pico-8 play session: hold ← + tap ❎

[t = 1 s] hold ← ~1s, tap ❎ ~2×
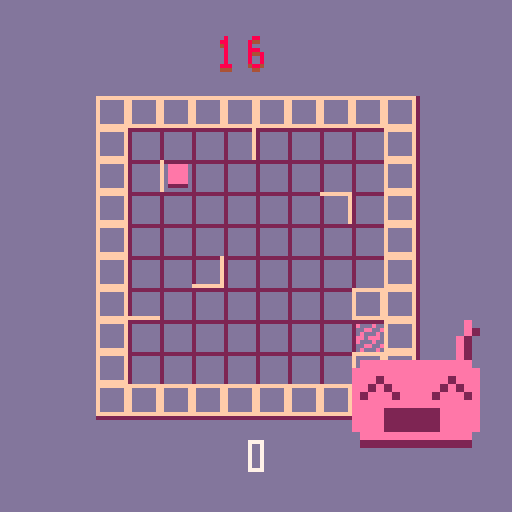
[t = 2 s] hold ← ~2s, tap ❎ ~4×
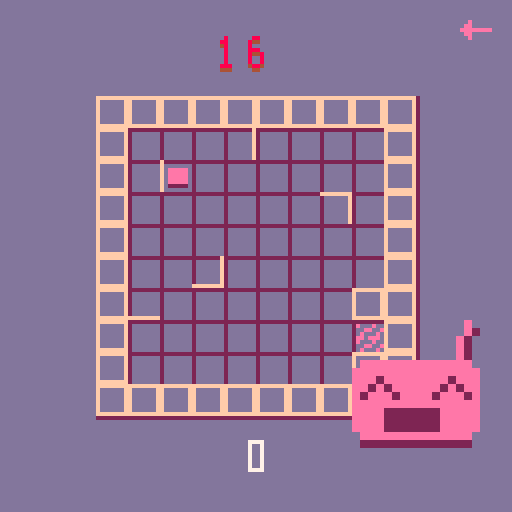
[t = 4 s] hold ← ~4s, tap ❎ ~7×
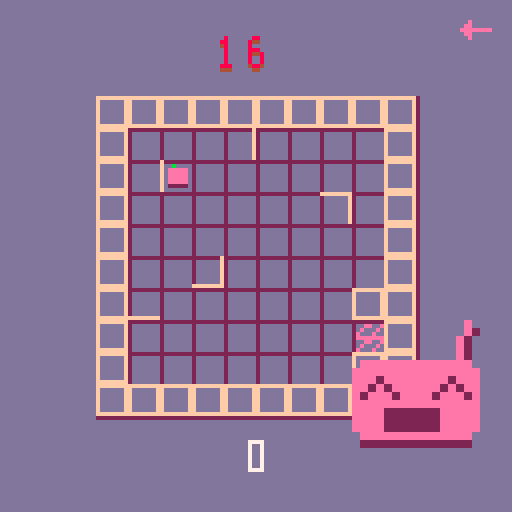
[t = 6 s] hold ← ~6s, tap ❎ ~10×
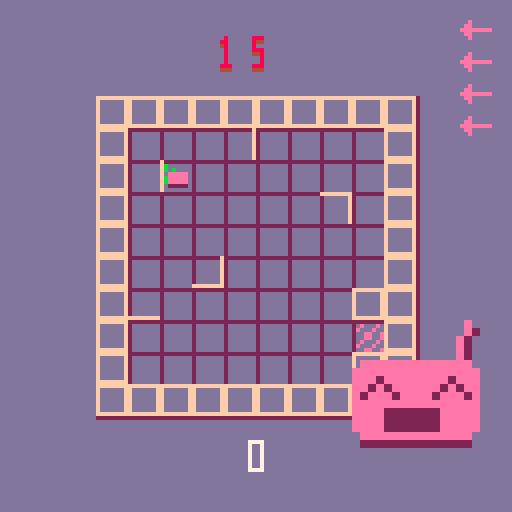
[t = 8 s] hold ← ~8s, tap ❎ ~14×
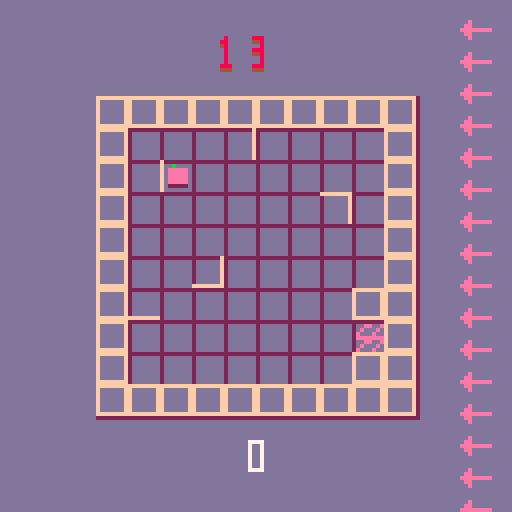

pico-8 cartridge
version 16
__lua__

-- written for ludum dare 45 "start with nothing"
-- inspired by the amazing ricochet robots
--
-- dan slocombe 2019

debug = true

function print_debug(s)
  if debug then
    printh(s)
  end
end

none=0
left=1
right=2
up=3
down=4

flags_border_none   = 0x00
flags_border_left   = 0x01
flags_border_right  = 0x02
flags_border_top    = 0x04
flags_border_bottom = 0x08
flags_border_all = bor(flags_border_left, bor(flags_border_right, bor(flags_border_top, flags_border_bottom)))

unlock_none = 0
unlock_robot = 1
unlock_tile = 2

robot_cols = {
  14,
  12,
  9,
  6,
}

unlock_pattern = {
  unlock_none,
  unlock_robot,
  unlock_none,
  unlock_none,

  unlock_tile,
  unlock_none,
  unlock_none,
  unlock_none,
  unlock_none,
  unlock_robot,
  unlock_none,
  unlock_none,
  unlock_none,
  unlock_none,

  unlock_tile,
  unlock_none,
  unlock_none,

  unlock_tile,
  unlock_none,
  unlock_none,
  unlock_none,
  unlock_none,
  unlock_robot,

}

-- tile chars:
-- l / r / t / b for single
-- 0 / 1 / 2 / 3 for corner peice rotated 90deg resp
tiles = {
[[
..........
.    r   .
.  3     .
.        .
. 0      .
.b     1 .
.        .
.     2  .
.   3   ..
..........
]],
[[
..........
.   r    .
. 0      .
.      2 .
.        .
.  3     .
.b      ..
.        .
.       ..
..........
]],
[[
..........
. r      .
.    1   .
. 2      .
.      3 .
.        .
.        .
.t  0    .
.       ..
..........
]],
[[
..........
. r      .
.    2   .
.        .
. 0      .
.        .
.b    1  .
.   3    .
.       ..
..........
]],
} 

function _init()
  t_menu = 0
  update_fn = update_menu
  draw_fn = draw_menu
end

function _update60()
  update_fn()
end

function _draw()
  draw_fn()
end

function update_menu()
  t_menu += 1
  if anykey_pressed() then
    t = 0
    stage = 0
    static_t = 4
    drawables = {}
    update_fn = update_help
    draw_fn = draw_help
    sfx(7)
  end
end

function draw_menu()
  cls(13)
  print("metal wombles", 40, 54, 7)
  print("play", 58, 68, 7)
  print("dan slocombe", 42, 112, 7)
  if flr(t_menu / 30) % 2 == 0 then
    spr(17, 48, 67)
  end
  local dir = t_menu / 100
  local r = 2
  local x = 80 + r*cos(dir)
  local y = 80 + r*sin(dir)
  local sx = 0
  if (flr(t_menu / 50) % 8) < 2 then
    sx = 3*8
  end
  sspr(sx, 4*8, 3*8, 2*8, x, y, 3*16, 2*16)
end

function update_help()
  t+=1
  if anykey_pressed() then
    if stage == 0 then
      static_t = 4
      sfx(7)
      stage = 1
    else
      start_game()
      return
    end
  end

  if stage == 1 then
    if t % 80 == 0 then
      local prev_selected = selected_rid
      selected_rid = 1 + ((selected_rid) % 2)
      add(drawables, create_select_anim(prev_selected, selected_rid, cur_state))
    end

    for i,o in pairs(drawables) do
      o.tick(o)
    end
  end
end

function draw_help()
  cls(13)
  if stage == 0 then
    print("guide the robots to\nhelp regrow the forest", 26, 64 - 16, 7)
    selected_rid = 1
    local rr = {x = 0, y = 0, id = 1}
    draw_robot(6, 10, 8, rr)
    spr(17, 60, 97 - 16)
    target_x = 0
    target_y = 0
    target_rid = 1
    draw_target(9, 10, 8)
  else
    print("press (x) to switch robots", 16, 60 - 16, 7)
    local rr = {x = 0, y = 0, id = 1}
    draw_robot(6, 8, 8, rr)
    local rr2 = {x = 3, y = 0, id = 2}
    cur_state = {robots = {rr, rr2}}
    draw_robot(6, 8, 8, rr2)
    for i,o in pairs(drawables) do
      o.draw(o, 6, 8, 8)
    end
    print("and (z) to rewind moves", 18, 84, 7)
  end

  if static_t > 0 then
    dump_noise(static_t / 4)
    static_t -= 1
  end
end

function show_reset()
  update_fn = update_reset
  draw_fn = draw_reset
  t_menu = 0
end

function update_reset()
  t_menu += 1
  if anykey_pressed() then
    start_game()
  end
end

function draw_reset()
  cls(13)
  print("planted " .. level .. " trees", 40, 54, 7)
  print("retry?", 58, 68, 7)
  if flr(t_menu / 30) % 2 == 0 then
    spr(17, 48, 67)
  end
  local dir = t_menu / 100
  local r = 2
  local x = 80 + r*cos(dir)
  local y = 80 + r*sin(dir)
  local sx = 0
  if (flr(t_menu / 50) % 8) < 2 then
    sx = 3*8
  end
  sspr(sx, 4*8, 3*8, 2*8, x, y, 3*16, 2*16)
end

function start_game()
  reset()
  load_tile(0, 0, tiles[1 + flr(rnd(#tiles))])
  cur_state = {}
  cur_state = {
    t = 0,
    robots = {
      create_robot(2, 2, 1, robot_cols[1]),
    },
  }
  local target_robot = 1 -- + flr(rnd(3))
  generate_target(target_robot)

  update_fn = update_game
  draw_fn = draw_game
end

function reset()
  print_debug("resetting..")
  grid = {}
  drawables = {}
  drawables_bg = {}
  cur_state = {}

  history = {}
  actions = {}

  target_x = 1
  target_y = 1
  target_rid = 1
  level = 0
  shake_t = 0
  shake_t_max = 4
  animating = false
  should_gotonext = false
  rewind_t = 0
  rewind_t_max = 6

  draw_scale = 8
  draw_xoffset = 3
  draw_yoffset = 3
  target_draw_scale = 8
  target_draw_xoffset = 3
  target_draw_yoffset = 3

  bgsize_x = 10
  bgsize_y = 10

  turns_left_max = 16
  turns_left = turns_left_max
  turns_left_t_max = 60
  turns_left_t = turns_left_t_max

  selected_rid = 1
  t=0

  tile_count = 1
end 

function update_game()
  tick_vars()

  for i,o in pairs(drawables) do
    -- pass in "this" object to prevent self references in closures, gc issues
    o.tick(o)
  end
  for i,o in pairs(drawables_bg) do
    o.tick(o)
  end

  if animating and animation_obj != nil then
    animation_obj.xvel += animation_obj.xaccel
    animation_obj.yvel += animation_obj.yaccel
    animation_obj.x += animation_obj.xvel
    animation_obj.y += animation_obj.yvel
    local d = animation_obj.dir

    if d == down and animation_obj.y > animation_obj.new.y then
      animating = false
    elseif d == up and animation_obj.y < animation_obj.new.y then
      animating = false
    elseif d == right and animation_obj.x > animation_obj.new.x then
      animating = false
    elseif d == left and animation_obj.x < animation_obj.new.x then
      animating = false
    end

    create_part(animation_obj.x, animation_obj.y)

    if not animating then
      sfx(2)
      shake_t = shake_t_max / 3
    end
  else
    if should_gotonext then
      should_gotonext = false
      next_level()
    else
      update_player()
    end
  end
end

function tick_vars()
  t += 1

  if rewind_t > 0 then
    rewind_t -= 1
  end

  draw_scale = ease_epsilon(draw_scale, target_draw_scale, 10)
  draw_xoffset = ease_epsilon(draw_xoffset, target_draw_xoffset, 10)
  draw_yoffset = ease_epsilon(draw_yoffset, target_draw_yoffset, 10)

  if turns_left_t > 0 then
    turns_left_t -= 1
  else
    turns_left_t = turns_left_t_max
    turns_left -= 1

    --local tt = turns_left - cur_state.t
    local tt = turns_left
    if tt <= 0 then
      show_reset()
      return
    elseif tt <= 5 then
      sfx(6)
    elseif turns_left < 8 then
      sfx(5)
    elseif turns_left < 12 then
      sfx(7)
    end
  end
end

function update_player()
  local ndir = none
  if btnp(0) then
    ndir = left
  elseif btnp(1) then
    ndir = right
  elseif btnp(2) then
    ndir = up
  elseif btnp(3) then
    ndir = down
  elseif btnp(4) then
    if #history > 0 then
      cur_state = history[#history]
      del(history, cur_state)
      local action = actions[#actions]
      del(actions, action)
      rewind_t = rewind_t_max
      sfx(4)
    end
  elseif btnp(5) then
    local prev_selected = selected_rid
    selected_rid = 1 + ((selected_rid) % #cur_state.robots)
    add(drawables, create_select_anim(prev_selected, selected_rid, cur_state))
    sfx(3)
  end

  --local tt = turns_left - cur_state.t
  local tt = turns_left -- cur_state.t
  if ndir != none and rewind_t <= 0 and tt > 0 then
    -- setup next move --

    -- alert on low numbers of moves left
    if tt <= 5 then
      sfx(6)
    else
      sfx(1)
    end

    local old_state = cur_state
    cur_state = move_robot(ndir, selected_rid, cur_state)

    local old_robot = {}
    for i,r in pairs(old_state.robots) do
      if r.id == selected_rid then
        old_robot = r
        break
      end
    end
    local new_robot = {}
    for i,r in pairs(cur_state.robots) do
      if r.id == selected_rid then
        new_robot = r
        break
      end
    end

    local move_vec = vec_from_dir(ndir)
    local accel = 0.13
    animation_obj = {
      rid = selected_rid,
      old = old_robot,
      new = new_robot,
      dir = ndir,
      x = old_robot.x,
      y = old_robot.y,
      xvel = 0,
      yvel = 0,
      xaccel = accel * move_vec.x,
      yaccel = accel * move_vec.y,
    }

    animating = true

    -- todo only add to history if states are different
    add(history, old_state)
    add(actions, {rid = selected_rid, dir = ndir})

    -- check goal
    if new_robot.id == target_rid then
      if new_robot.x == target_x and new_robot.y == target_y then

        -- delay next level until animation finishes
        should_gotonext = true
      end
    end
  end
end

function next_level()
  sfx(0)
  level += 1
  local unlock = unlock_pattern[level]
  if unlock == unlock_robot then
    -- add new robot
    local rx = flr(rnd(bgsize_x))
    local ry = flr(rnd(bgsize_y))
    local rid = #cur_state.robots + 1
    while place_rid(rx, ry, cur_state) > 0 or enclosed_grid(rx, ry) do
      rx = flr(rnd(bgsize_x))
      ry = flr(rnd(bgsize_y))
    end
    add(cur_state.robots, create_robot(rx, ry, rid, robot_cols[rid]))
  elseif unlock == unlock_tile then
    -- extend map
    add_tile()
  end
  local target_robot = 1 + flr(rnd(#cur_state.robots))
  generate_target(target_robot)
  history = {}
  actions = {}
  cur_state.t = 0

  turns_left = turns_left_max
  turns_left_t = turns_left_t_max

  shake_t = shake_t_max
end

function add_tile()
  if tile_count == 1 then
    load_tile(9, 0, tiles[1 + flr(rnd(#tiles))])
    -- hacky - remove border
    for i,o in pairs(grid) do
      if o.x == 9 and o.y > 0 and o.y < 9 then
        del(grid, o)
      end
    end
    target_draw_xoffset = 1
    target_draw_yoffset = 4
    bgsize_x = 19
    target_draw_scale = 6
  elseif tile_count == 2 then
    load_tile(0, 9, tiles[1 + flr(rnd(#tiles))])
    local new_grid = {}
    for i,o in pairs(grid) do
      if (o.y != 9) or (o.x <= 0) or (o.x >= 9) then
        add(new_grid, o)
      end
    end
    grid = new_grid

    target_draw_xoffset = 3
    target_draw_yoffset = 3
    target_draw_scale = 5
    bgsize_y = 19

  elseif tile_count == 3 then
    load_tile(9, 9, tiles[1 + flr(rnd(#tiles))])
    local new_grid = {}
    for i,o in pairs(grid) do
      if ((o.y != 9) or (o.x <= 9) or (o.x >= 18)) and ((o.x != 9) or (o.y <= 9) or (o.y >= 18)) then
        add(new_grid, o)
      end
    end
    grid = new_grid
  end

  tile_count += 1
end

function create_robot(x, y, id, col)
  create_face(id, 80, 80)
  sfx(7 + id)
  local prev_selected = selected_rid
  selected_rid = id
  if prev_selected != nil and id > 1 then
    add(drawables, create_select_anim(prev_selected, id, cur_state))
  end
  return {x = x, y = y, id = id, col = col}
end

function clone_robot(r)
  -- robot should be immutable, clone on changes
  return {x = r.x, y = r.y, id = r.id, col = r.col}
end

function load_tile(xoffset, yoffset, tile)
  print_debug("loading tile at " .. xoffset .. " " .. yoffset)
  local px = 0
  local py = 0

  lines = split_lines(tile)
  for y,l in pairs(lines) do
    for x=1,#l do
      local ss = sub(l,x,x)
      local borders = flags_border_none

      if ss == "." then
        borders = flags_border_all
      elseif ss == "l" then
        borders = flags_border_left
      elseif ss == "r" then
        borders = flags_border_right
      elseif ss == "t" then
        borders = flags_border_top
      elseif ss == "b" then
        borders = flags_border_bottom
      elseif ss == "0" then
        borders = bor(flags_borders_bottom, flags_border_left)
      elseif ss == "1" then
        borders = bor(flags_border_top, flags_border_left)
      elseif ss == "2" then
        borders = bor(flags_border_top, flags_border_right)
      elseif ss == "3" then
        borders = bor(flags_border_right, flags_border_bottom)
      end

      if (borders != flags_border_none) then
        local xx = x + xoffset - 1
        local yy = y + yoffset - 1
        local cell = {x = xx, y = yy, borders = borders}
        add(grid, cell)
      end
    end
  end
end

function generate_target(target_robot)
  local best = generate_target_candidate(target_robot)
  for i = 0,8 do
    local c = generate_target_candidate(target_robot)
    if c.score > best.score then
      best = c
    end
  end

  target_x = best.x
  target_y = best.y
  target_rid = best.rid
end

function pick_robot(target_robot, robot_count)
  if rnd(1) < 0.75 then
    return target_robot
  else
    return 1 + flr(rnd(robot_count))
  end
end

function generate_target_candidate(target_robot)
  local state = cur_state
  local robot_count = #cur_state.robots
  local pointwise_cols = {}
  local hashes = {}
  local inputs = {}
  local gen_history = {}
  add(gen_history, state)
  add(hashes, hash_state(state))

  local last_id = -1
  local last_dir = none

  local movecount = flr(1.5 * sqrt(4 * #cur_state.robots + 2*level)) + 1

  for i = 0, movecount do
    local col_info = {rid = 0}
    local id = 0
    local dir = none

    timeout = 4
    -- avoid picking something that would create prev position
    while timeout >= 0 do
      timeout -= 1
      id = pick_robot(target_robot, robot_count)

      -- moving idempotent so don't pick same as last time
      -- also don't invert last move
      while dir == none or 
        (id == last_id and (dir == last_dir or dir == invert_dir(last_dir))) do
        dir = 1 + flr(rnd(4))
      end

      last_dir = dir
      last_id = id

      state = move_robot(dir, id, state, col_info)

      local state_eq = true
      -- ugly code :/
      for i,s in pairs(gen_history) do
        local state_eq = true
        for j = 1,robot_count do
          local r0 = s.robots[j]
          local r1 = state.robots[j]

          different = r0.x != r1.x or r0.y != r1.y

          if different then
            --print_debug("is different")
            state_eq = false
            break
          end
        end

        if state_eq then
          --print_debug("state same")
          break
        end
      end

      if not state_eq then
        break
      end
    end

    if col_info.rid > 0 then
      local rid_min = min(id, col_info.rid)
      local rid_max = max(id, col_info.rid)
      local pointwise = get_or_add(
        pointwise_cols,
        {rid_min = rid_min, rid_max = rid_max, count = 0},
        function(x, y) return x.rid_min == y.rid_min and x.rid_max == y.rid_max end)

      pointwise.count += 1
    end

    add(inputs, {rid = id, dir = dir})
    add(hashes, hash_state(state))
  end

  local tr = get_robot(target_robot, state)

  local final_borders = flags_border_none
  for i,cell in pairs(grid) do
    if cell.x == tr.x and cell.y == tr.y then
      final_borders = bor(final_borders, cell.borders)
    elseif cell.x == tr.x and cell.y == tr.y - 1 then
      -- cell above
      final_borders = bor(final_borders, band(cell.borders, flags_border_bottom))
    elseif cell.x == tr.x and cell.y == tr.y + 1 then
      -- cell below
      final_borders = bor(final_borders, band(cell.borders, flags_border_top))
    elseif cell.x == tr.x - 1 and cell.y == tr.y then
      -- cell left
      final_borders = bor(final_borders, band(cell.borders, flags_border_right))
    elseif cell.x == tr.x + 1 and cell.y == tr.y then
      -- cell right
      final_borders = bor(final_borders, band(cell.borders, flags_border_left))
    end
  end

  local pos_deltas = {}
  for i,r in pairs(state.robots) do
    local init = get_robot(r.id, cur_state)
    local delta = {
      id = r.id,
      dx = r.x - init.x,
      dy = r.y - init.y,
    }
    add(pos_deltas, delta)
  end

  local score = score_candidate(
    pointwise_cols,
    pos_deltas,
    final_borders,
    inputs,
    hashes,
    robot_count,
    target_robot)

  return {
    x = tr.x,
    y = tr.y,
    rid = target_robot,
    score = score,
  }
end

function score_candidate(pointwise_cols, pos_deltas, final_borders, inputs, hashes, robot_count, moving_robot)
  local from_moves = 0
  local from_cols = 0
  local from_borders = 0
  local from_deltas = 0
  local from_hashes = 0

  print_debug("\n-- scoring candidate --")
  print_debug("inputs " .. #inputs)

  per_robot_moves = {}
  for i = 1,robot_count do
    per_robot_moves[i] = 0
  end

  for i,x in pairs(inputs) do
    print_debug(x.rid .. " " .. tostring_dir(x.dir))
    per_robot_moves[x.rid] += 1
  end

  for i = 1,robot_count do
    local mult = 1
    if i == moving_robot then
      mult = 3
    end
    from_moves += mult * sqrt(per_robot_moves[i])
  end

  print_debug("pointwise_cols " .. #pointwise_cols)
  for i,p in pairs(pointwise_cols) do
    print_debug(p.rid_min .. " " .. p.rid_max .. " " .. p.count)
    local mult = 1
    if p.rid_min == moving_robot or p.rid_max == moving_robot then
      mult = 3
    end
    from_cols += mult * p.count * (sqr(per_robot_moves[p.rid_min] + 1) + sqr(per_robot_moves[p.rid_max] + 1))
  end

  for i = 0,3 do
    local b = band(shr(final_borders, i), 0x01)
    print_debug("i = " .. i .. " borders = " .. b)
    from_borders += b
  end

  for i,d in pairs(pos_deltas) do
    -- maybe manhattan dist
    local dist2 = sqr(d.dx) + sqr(d.dy)
    local mult = 1
    if d.id == moving_robot then
      mult = 3
    end
    from_deltas += mult * dist2 
  end

  local c_moves = 1
  local c_cols = 0.2
  local c_borders = 2
  local c_deltas = 0.4
  local c_hashes = 4

  from_moves *= c_moves
  from_cols *= c_moves
  from_borders *= c_borders
  from_deltas *= c_deltas
  from_hashes *= c_hashes

  print_debug("score from moves " .. from_moves)
  print_debug("score from cols " .. from_cols)
  print_debug("score from borders " .. from_borders)
  print_debug("score from deltas " .. from_deltas)
  print_debug("score from hashes " .. from_hashes)

  local score = from_moves + from_cols + from_borders + from_deltas + from_hashes
  print_debug("total score: " .. score)

  return score
end

function hash_state(state)
  return 0
end

function place_rid(x, y, state, colobj)
  for i,r in pairs(state.robots) do
    if r.x == x and r.y == y then
      return r.id
    end
  end

  return 0
end

function enclosed_grid(x, y)
  for i,cell in pairs(grid) do
    if cell.x == x and cell.y == y then
      return band(cell.borders, flags_border_all) == flags_border_all
    end
  end

  return false
end

function should_stop(x, y, dir)
  for i,cell in pairs(grid) do
    if cell.x == x and cell.y == y then
      if (dir == up and (band(cell.borders, flags_border_top) != 0))
        or (dir == left and (band(cell.borders, flags_border_left) != 0))
        or (dir == right and (band(cell.borders, flags_border_right) != 0))
        or (dir == down and (band(cell.borders, flags_border_bottom) != 0)) then
        return true
      end
    elseif (cell.x == x and cell.y == y+1) then
      -- above
      if dir == down and band(cell.borders, flags_border_top) != 0 then
        return true
      end
    elseif (cell.x == x and cell.y == y-1) then
      -- below
      if dir == up and band(cell.borders, flags_border_bottom) != 0 then
        return true
      end
    elseif (cell.x == x-1 and cell.y == y) then
      -- to right
      if dir == left and band(cell.borders, flags_border_right) != 0 then
        return true
      end
    elseif (cell.x == x+1 and cell.y == y) then
      -- to left
      if dir == right and band(cell.borders, flags_border_left) != 0 then
        return true
      end
    end
  end

  return false
end

function move_robot(dir, id, state, col_info)
  local player = state.robots[id]
  for i,r in pairs(state.robots) do
    if r.id == id then
      new_robot = clone_robot(r)
      break
    end
  end

  local move_vec = vec_from_dir(dir)
  while true do
    if should_stop(new_robot.x, new_robot.y, dir) then
      break
    end

    local col_rid = place_rid(new_robot.x + move_vec.x, new_robot.y + move_vec.y, state)
    if col_rid > 0 then
      if col_info != nil then
        col_info.rid = col_rid
      end
      break
    end

    new_robot.x = new_robot.x + move_vec.x
    new_robot.y = new_robot.y + move_vec.y
  end

  local new_state = {
    t = state.t + 1,
    robots = {
      new_robot,
    },
  }

  -- copy over non-moving robots into new state
  -- as robots are immutable we can reference existing objs
  for i,r in pairs(state.robots) do
    if r.id != id then
      add(new_state.robots, r)
    end
  end

  return new_state
end

-- drawing --

function draw_game()
  cls(13)

  local scale = draw_scale
  local x0 = draw_xoffset
  local y0 = draw_yoffset

  if shake_t > 0 then
    shake_t -= 1
    local d = rnd(1.0)
    local r = 0.5 * shake_t / shake_t_max
    x0 += r * cos(d)
    y0 += r * sin(d)
  end

  for i,o in pairs(drawables_bg) do
    o.draw(o, x0, y0, scale)
  end

  draw_target(x0, y0, scale)

  local bgcol = 2
  --if (t % 64 < 32) then
    --fillp(0b0101101001011010.1)
  --end
  for i = 0,bgsize_x do
    line((x0 + i) * scale, y0 * scale, (x0 + i) * scale, (y0 + bgsize_y) * scale, bgcol)
  end
  for i = 0,bgsize_y do
    line(x0 * scale, (y0 + i) * scale, (x0 + bgsize_x) * scale, (y0 + i) * scale, bgcol)
  end
  fillp()

  for i,cell in pairs(grid) do
    draw_cell(x0, y0, scale, cell)
  end

  for i,r in pairs(cur_state.robots) do
    draw_robot(x0, y0, scale, r)
  end

  for i,o in pairs(drawables) do
    o.draw(o, x0, y0, scale)
  end

  for i=1,#actions do
    local action = actions[i]
    local s = 15 + action.dir
    pal(7, robot_cols[action.rid])
    spr(s, 115, -4 +  8*i)
    pal()
  end

  if shake_t > 0 then
    dump_noise(shake_t / shake_t_max)
  end

  if should_gotonext then
    dump_noise(1)
    print("recomputing", 50, 64, 7)
  end

  if rewind_t > 0 then
    dump_rewind_noise()
  end

  --print(turns_left - cur_state.t, 60, 100, 7)
  local xx = 60
  local yy = 110
  --local n = turns_left - cur_state.t
  local n = turns_left
  pal(7, 4)
  draw_big_num(n, 60, 10)
  pal(7, 8)
  draw_big_num(n, 60, 9)
  pal()
  draw_big_num(level, 60, 110)
end

function draw_big_num(n, x, y)
  local xx = x
  while n >= 10 do
    local displ = n % 10
    spr(displ, xx, y)
    n = n / 10
    xx -= 8
  end
  spr(n, xx, y)
end

function draw_robot(xoffset, yoffset, scale, r)
  local rx = r.x
  local ry = r.y

  if animating and r.id == animation_obj.rid then
    rx = animation_obj.x
    ry = animation_obj.y
  end

  local x0 = (rx + xoffset + 0.25) * scale
  local y0 = (ry + yoffset + 0.25) * scale
  local x1 = (rx + xoffset + 0.75) * scale
  local y1 = (ry + yoffset + 0.75) * scale

  if selected_rid == r.id then
    local k = 2
    local c = 0.5
    if animating then
      y0 += k + c
    else
      y0 += k * sqr(abs(sin(t / 300), 2)) + c
    end
  end

  rectfill(x0, y0 - 1, x1, y1, 2)

  if selected_rid != r.id then
    fillp(0b0101101001011010.1)
  end
  rectfill(x0, y0 - 1, x1, y1 - 1, robot_cols[r.id])
  fillp()
end

function draw_target(xoffset, yoffset, scale)
  local x0 = (target_x + xoffset + 0.13) * scale
  local y0 = (target_y + yoffset + 0.13) * scale
  local x1 = (target_x + xoffset + 0.96) * scale
  local y1 = (target_y + yoffset + 0.96) * scale

  rectfill(x0, y0, x1, y1, 7)

  -- lookup color of target
  local col = robot_cols[target_rid]

  local shift = 2 * (flr(t / 18) % 4)
  local pat = 0b0110110110110110
  fillp(flr(lshr(pat,shift)))
    rectfill(x0, y0, x1, y1, bor(0xd0, col))
  fillp()
end

function draw_cell(xoffset, yoffset, scale, cell)
  local col = 15
  local b = cell.borders
  if band(b, flags_border_left) != 0 then
    local x0 = (cell.x + xoffset) * scale
    local y0 = (cell.y + yoffset) * scale
    local y = (cell.y + yoffset + 1) * scale - 1
    line(x0, y0, x0, y, col)
  end
  if band(b, flags_border_right) != 0 then
    local x0 = (cell.x + xoffset) * scale + (scale - 1)
    local y0 = (cell.y + yoffset) * scale
    local y = (cell.y + yoffset + 1) * scale - 1
    line(x0, y0, x0, y, col)
  end
  if band(b, flags_border_top) != 0 then
    local x0 = (cell.x + xoffset) * scale
    local y0 = (cell.y + yoffset) * scale
    local x = (cell.x + xoffset + 1) * scale - 1
    line(x0, y0, x, y0, col)
  end
  if band(b, flags_border_bottom) != 0 then
    local x0 = (cell.x + xoffset) * scale
    local y0 = (cell.y + yoffset) * scale + (scale - 1)
    local x = (cell.x + xoffset + 1) * scale - 1
    line(x0, y0, x, y0, col)
  end
end

function dump_noise(mag)
  local screen_start = 0x6000
  local screen_size = 8000
  for i=1,mag * 30 do
    local len = 50 + rnd(100)
    local pos = rnd(screen_size) + screen_start
    len = min(len, screen_start + screen_size - pos)
    memset(pos, rnd(64), len)
  end
end

function dump_rewind_noise()
  local screen_start = 0x6000
  local screen_size = 8000
  local bar_size = 1000
  local bar_start_frac = t / 100 % 1
  local top_start = screen_start + screen_size * bar_start_frac
  local top_end = top_start + bar_size
  for i=1,10 do
    local len = 50 + rnd(100)
    local pos = rnd(bar_size) + top_start
    len = min(len, screen_start + screen_size - pos)
    memset(pos, 6001.44444, len)
  end
end

-- other --

function create_part(x, y)
  local obj = {
    frame = 0,
  }

  local k = 6

  obj.tick = function(o)
    o.frame += 1

    if (o.frame > 4 * k) then
      del(drawables_bg, o)
    end
  end

  obj.draw = function(o, xoffset, yoffset, scale)
    local f = flr(o.frame / k)
    spr(32 + f, (x + xoffset) * scale, (y + yoffset) * scale)
  end

  add(drawables_bg, obj)
end

function create_face(id, x, y)
  local obj = {
    t = 0,
  }

  local k0 = 20
  local k = 75

  obj.tick = function(o)
    o.t += 1
    if (o.t > k) then
      del(drawables, o)
    end
  end

  obj.draw = function(o, xoffset, yoffset, scale)
    local xx = x
    local yy = y
    local sx = 0
    local sy = 4*8

    if id == 2 or id == 4 then
      sx = 6 * 8
    end

    if id > 2 then
      sy += 2*8 
    end

    if o.t > k0 then
      sx += 3*8
    end
    sspr(sx, sy, 3*8, 2*8, x, y, 3*16, 2*16)
  end

  add(drawables, obj)
end

function create_select_anim(start_rid, end_rid)
  -- ok to use cur_state as we are just creating an animation
  -- that doesnt effect state

  local start = get_robot(start_rid, cur_state)

  local obj = {
    state = 0,
    t = 0,
    x = start.x,
    y = start.y,
  }

  obj.tick = function(o)
    local scale = 4
    local target = get_robot_anim_pos(end_rid, cur_state)

    if target == nil then
      del(drawables, o)
      return
    end

    if o.state == 0 then
      scale = 2
      if o.t > 5 then
        o.state = 1
        local start = get_robot_anim_pos(start_rid, cur_state)
        o.x = start.x
        o.y = start.y
      end
    else 
      if o.t > 20 then
        del(drawables, o)
        return
      end
    end

    o.x = (o.x * (scale - 1) + target.x) / scale
    o.y = (o.y * (scale - 1) + target.y) / scale

    o.t += 1
  end

  obj.draw = function(o, xoffset, yoffset, scale)
    local col = 0
    local other = {}

    if cur_state == nil then
      return
    end

    if o.state == 0 then
      col = robot_cols[start_rid]
      other = get_robot_anim_pos(start_rid, cur_state)
    else
      col = robot_cols[end_rid]
      other = get_robot_anim_pos(end_rid, cur_state)
    end

    if other != nil then
      local this_x = (xoffset + o.x + 0.5) * scale
      local this_y = (yoffset + o.y + 0.5) * scale
      local other_x = (xoffset + other.x + 0.5) * scale
      local other_y = (yoffset + other.y + 0.5) * scale

      line(this_x, this_y, other_x, other_y, col)
    end
  end

  return obj
end

-- utils -- 

function split_lines(s)
  local start = 1
  local ret = {}
  for i = 1,#s do
    if sub(s, i,i) == "\n" then
      local ss = sub(s, start, i - 1) 
      if #ss > 0 then
        add(ret, ss)
      end
      start = i + 1
    end
  end

  -- final line
  local ss = sub(s, start, -1) 
  if #ss > 0 and ss ~= "\n" then
    add(ret, ss)
  end

  return ret
end

function vec_from_dir(dir)
  local mx = 0
  local my = 0
  if dir == left then
    mx = -1
  elseif dir == right then
    mx = 1
  elseif dir == down then
    my = 1
  elseif dir == up then
    my = -1
  end

  return {x = mx, y = my}
end

function get_robot_anim_pos(rid, state)
  if not animating or rid != animation_obj.rid then 
    return get_robot(rid, state)
  end

  return animation_obj
end

function get_robot(rid, state)
  for i,r in pairs(state.robots) do
    if r.id == rid then
      return r
    end
  end

  print_debug("could not find: " .. rid)
  return nil
end

epsilon = 0.1
function ease_epsilon(old, new, k)
  if (abs(new - old) < epsilon) then
    return new
  end

  return (old * (k - 1) + new) / k
end

function sqr(x) 
  return x * x
end

function get_or_add(t, v, cmp)
  for i,x in pairs(t) do
    if cmp(x, v) then
      return x
    end
  end

  add(t, v)
  return v
end

  -- could probably do something nicer for below two
function tostring_dir(d)
  if d == none then
    return "none" 
  elseif d == left then
    return "left"
  elseif d == right then
    return "right"
  elseif d == up then
    return "up"
  elseif d == down then
    return "down"
  end
end

function invert_dir(d)
  if d == none then
    return none
  elseif d == left then
    return right
  elseif d == right then
    return left
  elseif d == up then
    return down
  elseif d == down then
    return up
  end
end

function anykey_pressed()
  return btnp(0) or btnp(1) or btnp(2) or btnp(3) or btnp(4) or btnp(5)
end
__gfx__
00777700000070000007700000077700000770000007770000077000007777000007700000777700000000000000000000000000000000000000000000000000
00700700000770000070070000000700007070000007000000700000000007000070070000700700000000000000000000000000000000000000000000000000
00700700000070000000070000000700007070000007000000700000000070000070070000700700000000000000000000000000000000000000000000000000
00700700000070000000700000077700007070000007770000777000000070000007700000777700000000000000000000000000000000000000000000000000
00700700000070000007700000000700007777000000070000700700000700000070070000000700000000000000000000000000000000000000000000000000
00700700000070000070000000000700000070000000070000700700000700000070070000000700000000000000000000000000000000000000000000000000
00700700000070000070000000000700000070000000070000700700007000000070070000000700000000000000000000000000000000000000000000000000
00777700000777000077770000077700000070000007770000077000007000000007700000000700000000000000000000000000000000000000000000000000
00000000000000000000700000007000000000000000000000000000000000000000000000000000000000000000000000000000000000000000000000000000
00700000000007000007770000007000000000000000000000000000000000000000000000000000000000000000000000000000000000000000000000000000
07700000000007700077777000007000000000000000000000000000000000000000000000000000000000000000000000000000000000000000000000000000
77777777077777770000700000007000000000000000000000000000000000000000000000000000000000000000000000000000000000000000000000000000
07700000000007700000700000777770000000000000000000000000000000000000000000000000000000000000000000000000000000000000000000000000
00700000000007000000700000077700000000000000000000000000000000000000000000000000000000000000000000000000000000000000000000000000
00000000000000000000700000007000000000000000000000000000000000000000000000000000000000000000000000000000000000000000000000000000
00000000000000000000000000000000000000000000000000000000000000000000000000000000000000000000000000000000000000000000000000000000
00000000000000000000000000000000000000000000000000000000000000000000000000000000000000000000000000000000000000000000000000000000
000000000000000000000b00000b0000000000000000000000000000000000000000000000000000000000000000000000000000000000000000000000000000
000000000000000000000b00000b0b00000000000000000000000000000000000000000000000000000000000000000000000000000000000000000000000000
000000000000b00000b0b0000000bb00000000000000000000000000000000000000000000000000000000000000000000000000000000000000000000000000
0000b0000000b00000b0b00000bbb000000000000000000000000000000000000000000000000000000000000000000000000000000000000000000000000000
000000000000000000000000000bb000000000000000000000000000000000000000000000000000000000000000000000000000000000000000000000000000
00000000000000000000000000000000000000000000000000000000000000000000000000000000000000000000000000000000000000000000000000000000
00000000000000000000000000000000000000000000000000000000000000000000000000000000000000000000000000000000000000000000000000000000
00000000000000000000000000000000000000000000000000000000000000000000000000000000000000000000000000000000000000000000000000000000
00000000000000000000000000000000000000000000000000000000000000000000000000000000000000000000000000000000000000000000000000000000
00000000000000000000000000000000000000000000000000000000000000000000000000000000000000000000000000000000000000000000000000000000
00000000000000000000000000000000000000000000000000000000000000000000000000000000000000000000000000000000000000000000000000000000
00000000000000000000000000000000000000000000000000000000000000000000000000000000000000000000000000000000000000000000000000000000
00000000000000000000000000000000000000000000000000000000000000000000000000000000000000000000000000000000000000000000000000000000
00000000000000000000000000000000000000000000000000000000000000000000000000000000000000000000000000000000000000000000000000000000
00000000000000000000000000000000000000000000000000000000000000000000000000000000000000000000000000000000000000000000000000000000
0000000000000000e2000000000000000000000000e000000000000000000000c2000000000000000000000000c0000000000000000000000000000000000000
00000000000000000e200000000000000000000000e2000000000000000000000c200000000000000000000000c2000000000000000000000000000000000000
00000000000000000e20000000000000000000000e20000000000000000000000c20000000000000000000000c20000000000000000000000000000000000000
00000000000000000e20000000000000000000000e20000000000000000000000c20000000000000000000000c20000000000000000000000000000000000000
00000000000000000e20000000000000000000000e20000000000000000000000c20000000000000000000000c20000000000000000000000000000000000000
00000eeeeeeeeeeeeee0000000000eeeeeeeeeeeeee0000000000cccccccccccccc0000000000cccccccccccccc0000000000000000000000000000000000000
0000eeeeeeeeeeeeeeee00000000eeeeeeeeeeeeeeee000000000c2222cccc2222cc000000000c2222cccc2222cc000000000000000000000000000000000000
0000eee2eeeeeeee2eee00000000eee2eeeeeeee2eee0000000002dddd2cc2dddd2c0000000002dddd2cc2dddd2c000000000000000000000000000000000000
0000ee2e2eeeeee2e2ee00000000ee2e2eeeeee2e2ee000000000211dd222211dd220000000002d11d2222d11d22000000000000000000000000000000000000
0000e2eee2eeee2eee2e00000000e2eee2eeee2eee2e000000000211dd2cc211dd2c0000000002d11d2cc2d11d2c000000000000000000000000000000000000
0000eeeeeeeeeeeeeeee00000000eeeeeeeeeeeeeeee00000000c2dddd2cc2dddd2c00000000c2dddd2cc2dddd2c000000000000000000000000000000000000
0000eeeeeeeeeeeeeeee00000000eeee2222222eeeee0000000cc222222cc222222cc000000cc222222cc222222cc00000000000000000000000000000000000
0000eeee2222222eeeee00000000eeee2222222eeeee0000000cccccccccccccccccc000000cccccccccccccccccc00000000000000000000000000000000000
0000eeee2222222eeeee00000000eeee2222222eeeee0000000ccccccc2222ccccccc000000ccccccc2222ccccccc00000000000000000000000000000000000
00000eeeeeeeeeeeeee0000000000eeeeeeeeeeeeee000000000cccccccccccccccc00000000cccccccccccccccc000000000000000000000000000000000000
00000222222222222220000000000222222222222220000000000222111111111110000000000222111111111110000000000000000000000000000000000000
00000000000000000000000000000000000000000000000000000000000000000000000000000000000000000000000000000000000000000000000000000000
00000000000000000000000000000000000000000000000000000000000000000000000000000000000000000000000000000000000000000000000000000000
00000000000090000000000000000000000090000000000000000000000006200000000000000000000000060000000000000000000000000000000000000000
00000000000090000000000000000000000090000000000000000000022226200000000000000000022222620000000000000000000000000000000000000000
00000000000090000000000000000000000090000000000000000002225556222000000000000002225556252000000000000000000000000000000000000000
00000000999999990000000000000000999999990000000000000025555556255200000000000025555556255200000000000000000000000000000000000000
00000000922992290000000000000000922992290000000000000255556666255520000000000255556666255520000000000000000000000000000000000000
00000000999999990000000000000000922992290000000000000255566666655520000000000255566666655520000000000000000000000000000000000000
000000009922229900000000000000009999999900000000000002552222222255200000000002556dd665565520000000000000000000000000000000000000
00000000924444290000000000000000999229990000000000000255222222225520000000000255222222225520000000000000000000000000000000000000
00000000924444290000000000000000992992990000000000000255222662225520000000000255222662225520000000000000000000000000000000000000
00000000999999990000000000000000999999990000000000000255566666655520000000000255566666655520000000000000000000000000000000000000
00002222999999992222200000000000999999990000000000000025666666665200000000000025666666665200000000000000000000000000000000000000
00002499222222229994200000002222222222222222200000000002666666662000000000000002666666662000000000000000000000000000000000000000
00002499999999999994200000002499999999999994200000000002666666662000000000000002666666662000000000000000000000000000000000000000
00022999999999999999220000002499999999999994200000000002666666662000000000000002666666662000000000000000000000000000000000000000
